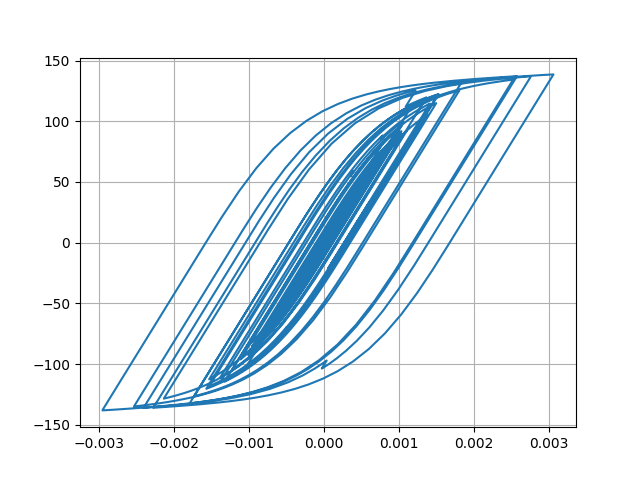

Values plotted in this chart, from the file beside it:
Desplacment, Force
0.0, 0.0
-3.2366612935320054e-07, -0.03237
-1.0605938386622008e-06, -0.1061
-1.801288755562673e-06, -0.1801
-2.271703442779872e-06, -0.2272
-2.369769258127666e-06, -0.237
-2.0913461426295793e-06, -0.2091
-1.408179264530594e-06, -0.1408
-1.3944956539047015e-07, -0.01394
2.0014954150108808e-06, 0.2001
5.271782971856296e-06, 0.5272
9.778750926527464e-06, 0.9779
1.5412764029064703e-05, 1.541
2.184461396154616e-05, 2.184
2.8603020361723372e-05, 2.86
3.5296299153608924e-05, 3.529
4.172506219087761e-05, 4.171
4.783403246198154e-05, 4.781
5.358276570033156e-05, 5.356
5.8869804089366436e-05, 5.883
6.357202511805245e-05, 6.353
6.750322974990222e-05, 6.745
7.050013897823671e-05, 7.044
7.251666373836269e-05, 7.245
7.366978911652371e-05, 7.36
7.409121652934604e-05, 7.402
7.372082401818015e-05, 7.365
7.237012930327836e-05, 7.23
6.975719196889944e-05, 6.968
6.567275586676012e-05, 6.56
6.010964008866545e-05, 6.004
5.3200579954276896e-05, 5.313
4.5119276976051143e-05, 4.505
3.6093968002172256e-05, 3.602
2.6420522383205104e-05, 2.635
1.637623029837244e-05, 1.63
6.241732656709798e-06, 0.6168
-3.825238614751881e-06, -0.3899
-1.380752170334418e-05, -1.388
-2.3755135293667327e-05, -2.383
-3.377302926221696e-05, -3.384
-4.392229743849572e-05, -4.398
-5.42558886884099e-05, -5.43
-6.491384697940604e-05, -6.494
-7.629377870515912e-05, -7.629
-8.873542346734522e-05, -8.868
-0.0001023, -10.22
-0.0001168, -11.66
-0.0001314, -13.11
-0.0001454, -14.5
-0.0001583, -15.77
-0.0001698, -16.9
-0.0001797, -17.87
-0.0001877, -18.65
-0.0001933, -19.21
-0.0001962, -19.49
-0.0001963, -19.5
-0.0001941, -19.28
-0.00019, -18.88
-0.0001848, -18.35
... 2,941 more rows
